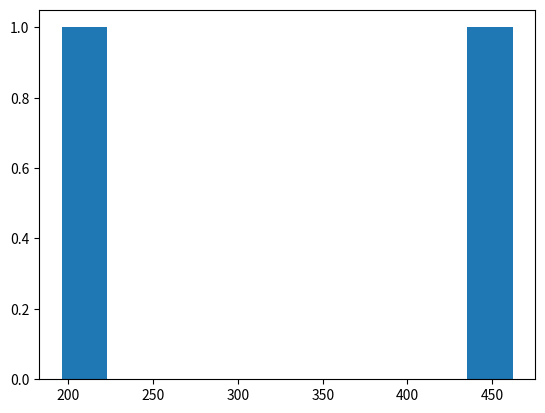

The matplotlib source for this figure:
__author__ = 'saverio'

import numpy as np
import random
import time
import matplotlib.pyplot as plt

def create_board():
    return (np.zeros((3, 3)))


def place(board, player, position):
    if board[position[0], position[1]] == 0:
        board[position[0], position[1]] = player


def possibilities(board):
    nz = np.where(board == 0)
    result = []
    for t in range(len(nz[0])):
        result.append((nz[0][t], nz[1][t],))
    return (result)


def random_place(board, player):
    m = random.choice(possibilities(board))
    place(board, player, m)


def row_win(board, player):
    for r in range(0, 3):
        myrow = board[r, :]
        if sum(myrow == player) == 3:
            return (True)
    return (False)


def col_win(board, player):
    for c in range(0, 3):
        mycol = board[:, c]
        if sum(mycol == player) == 3:
            return (True)
    return (False)


def diag_win(board, player):
    myD1 = np.array([board[0, 0], board[1, 1], board[2, 2]])
    if sum(myD1 == player) == 3:
        return (True)
    myD2 = np.array([board[0, 2], board[1, 1], board[2, 0]])
    if sum(myD2 == player) == 3:
        return (True)
    return (False)


def evaluate(board):
    winner = 0
    for player in [1, 2]:
        if row_win(board, player) or col_win(board, player) or diag_win(board, player):
            winner = player
    if np.all(board != 0):
        winner = -1
    return winner


def play_game():
    board = create_board()
    while evaluate(board) == 0:
        for p in [1,2]:
            random_place(board, p)
            e = evaluate(board)
            if e != 0:
                return (e)
    return (-1)

def timeRun():
    times=[]

    scores=[0,0]
    for g in range(0, 1000):
        startTime=time.time()
        winner=play_game()
        endTime=time.time()
        totalTime=endTime-startTime
        times.append(totalTime)
        if winner==1:
            scores[0]+=1
        if winner==2:
            scores[1]+=1


    plt.hist(times)
    plt.show()
    print(scores)


def play_strategic_game():
    board, winner = create_board(), 0
    board[1,1] = 1
    while winner == 0:
        for player in [2,1]:
            random_place(board, player)
            winner = evaluate(board)
            if winner != 0:
                break
    return winner

play_strategic_game()


times=[]
scores=[0,0]

for g in range(0, 1000):
    startTime=time.time()
    winner=play_strategic_game()
    endTime=time.time()
    totalTime=endTime-startTime
    times.append(totalTime)
    if winner==1:
        scores[0]+=1
    if winner==2:
        scores[1]+=1

plt.hist(scores)
plt.show()
print(scores)